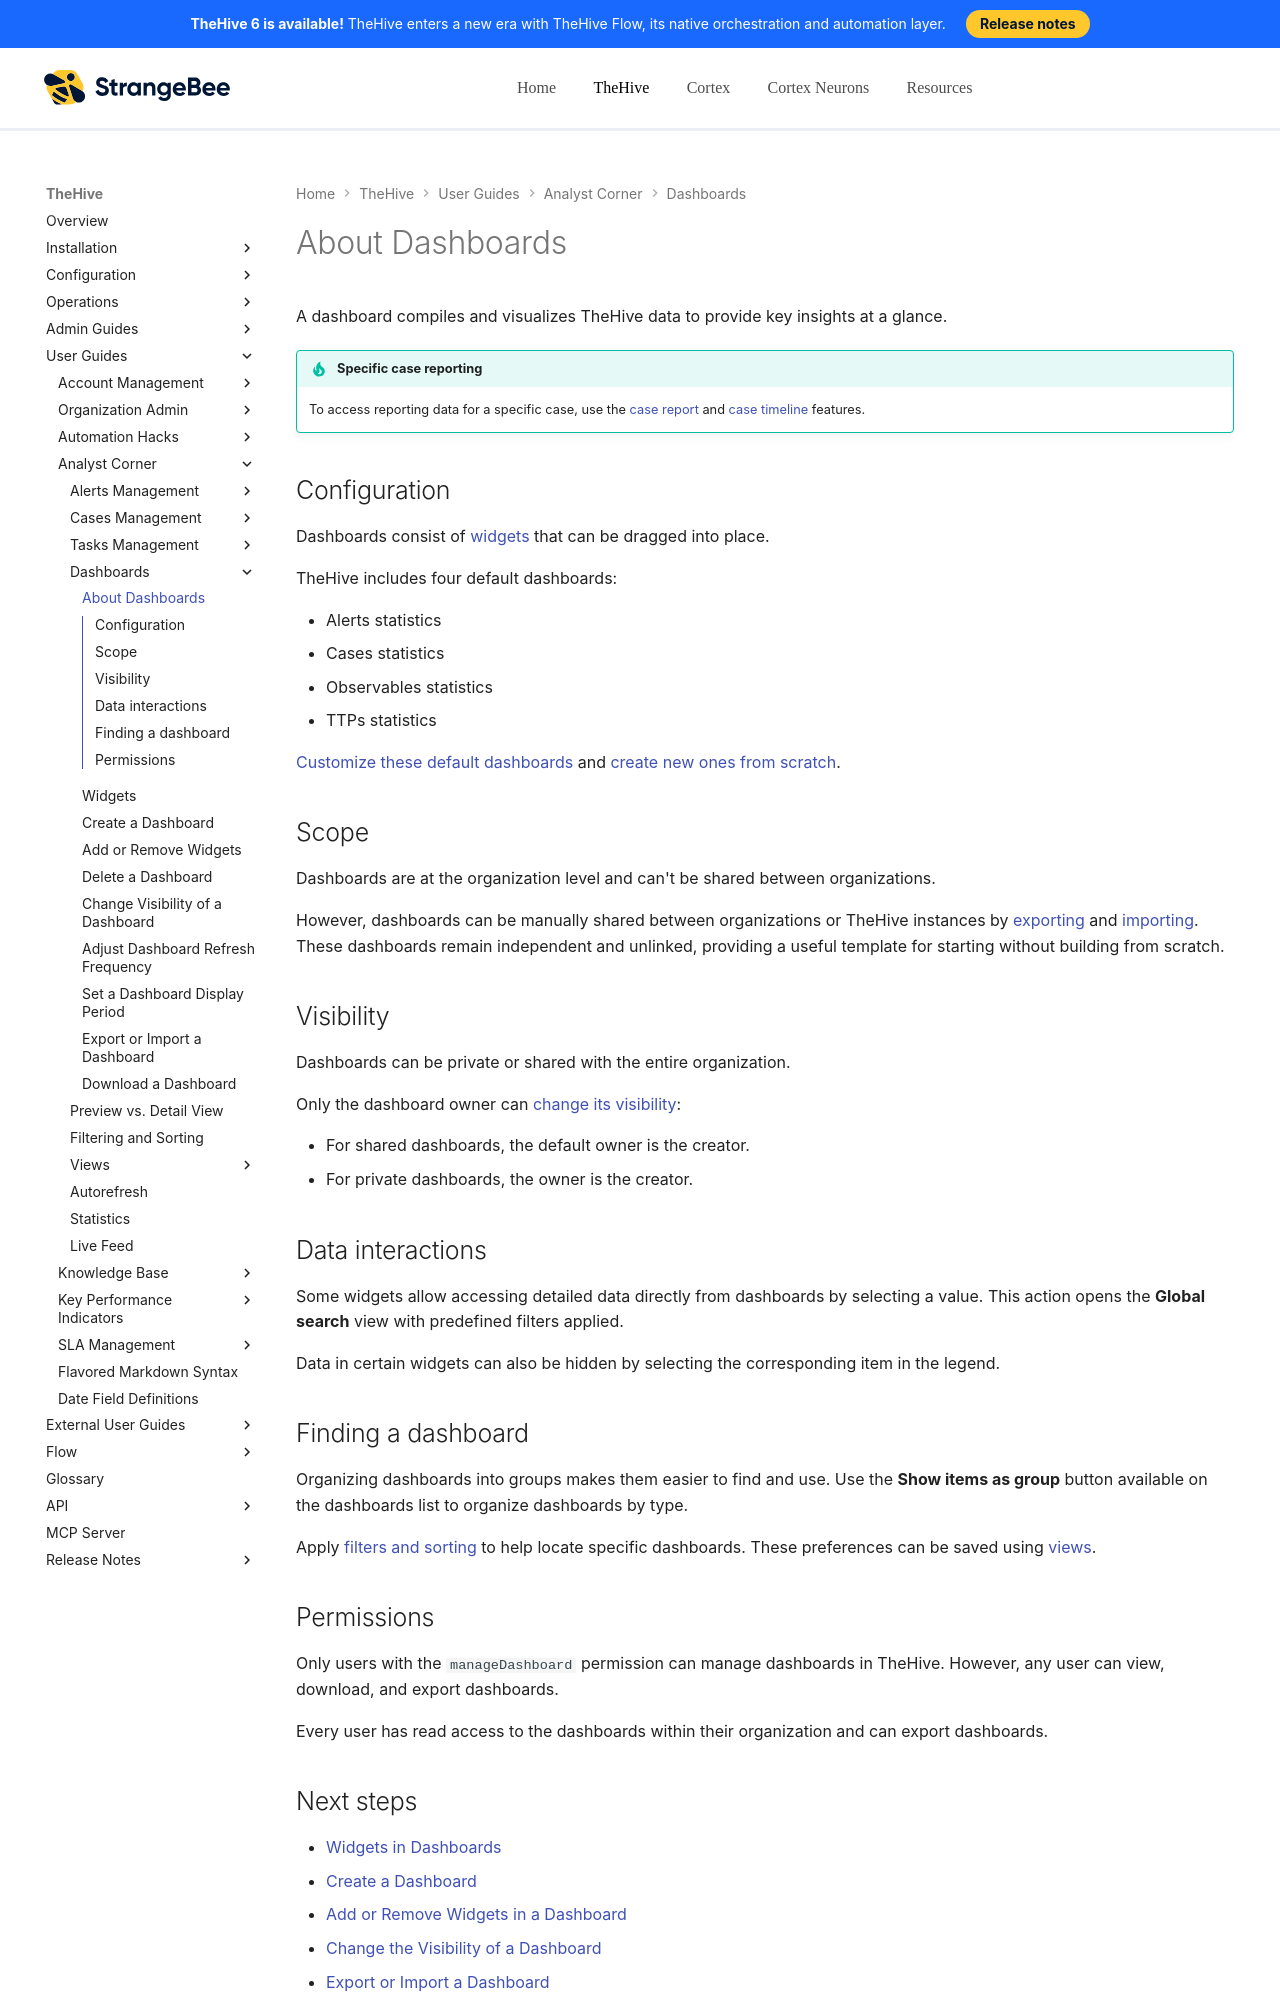

repository: StrangeBeeCorp/docs · page: thehive/user-guides/analyst-corner/dashboard/about-dashboards/index.html · generator: mkdocs

# About Dashboards

A dashboard compiles and visualizes TheHive data to provide key insights at a glance.

!!! tip "Specific case reporting"
    To access reporting data for a specific case, use the [case report](../../analyst-corner/cases/case-reports/about-case-reports.md) and [case timeline](../cases/case-timelines/about-case-timelines.md) features.

## Configuration

Dashboards consist of [widgets](widgets-dashboards.md) that can be dragged into place.

TheHive includes four default dashboards:

* Alerts statistics
* Cases statistics
* Observables statistics
* TTPs statistics

[Customize these default dashboards](add-remove-widgets-dashboard.md) and [create new ones from scratch](create-a-dashboard.md).

## Scope

Dashboards are at the organization level and can't be shared between organizations.

However, dashboards can be manually shared between organizations or TheHive instances by [exporting](export-import-a-dashboard.md#export-a-dashboard) and [importing](export-import-a-dashboard.md#import-a-dashboard). These dashboards remain independent and unlinked, providing a useful template for starting without building from scratch.

## Visibility

Dashboards can be private or shared with the entire organization.

Only the dashboard owner can [change its visibility](change-visibility-of-a-dashboard.md):

* For shared dashboards, the default owner is the creator.
* For private dashboards, the owner is the creator.

## Data interactions

Some widgets allow accessing detailed data directly from dashboards by selecting a value. This action opens the **Global search** view with predefined filters applied.

Data in certain widgets can also be hidden by selecting the corresponding item in the legend.
